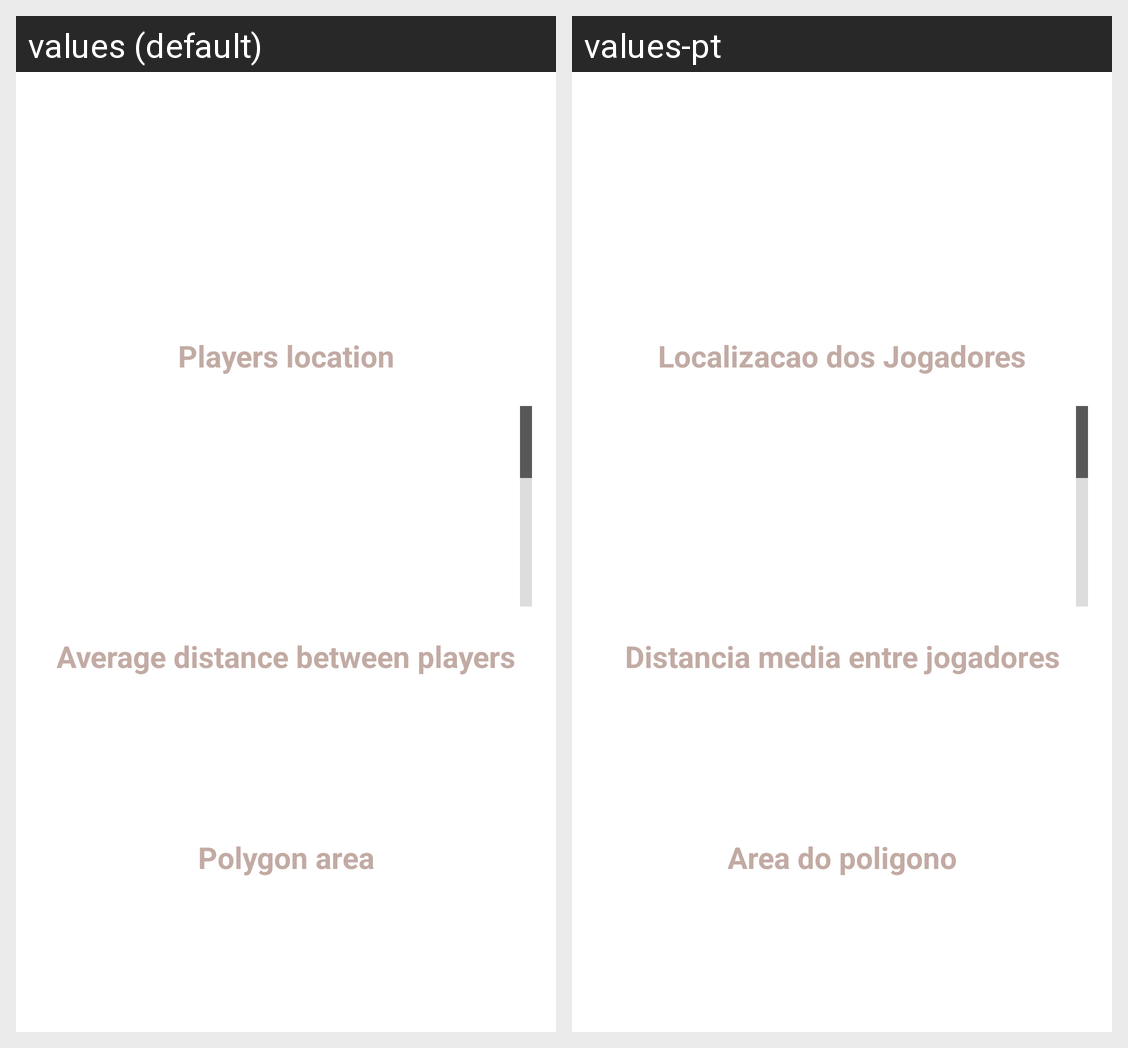

Strings drawn on this Android screen and how each of the app's shown locales translates them:
Android screen res/layout/activity_fim_jogo.xml rendered under 2 locales, left to right: values (default), values-pt. Device: Nexus 5 (rendered at 1080×1920; each locale shown at half size, 540×960, under a caption strip naming it); theme Theme.Mapgon.
Strings drawn on this screen, with the default value and each locale's value (text and hints the layout hard-codes, and strings that could not be matched under every locale, appear in the picture but are not listed):

Localizacaojog
  values: Players location
  values-pt: Localizacao dos Jogadores

DistanciaMediajog
  values: Average distance between players
  values-pt: Distancia media entre jogadores

AreaPol
  values: Polygon area
  values-pt: Area do poligono
